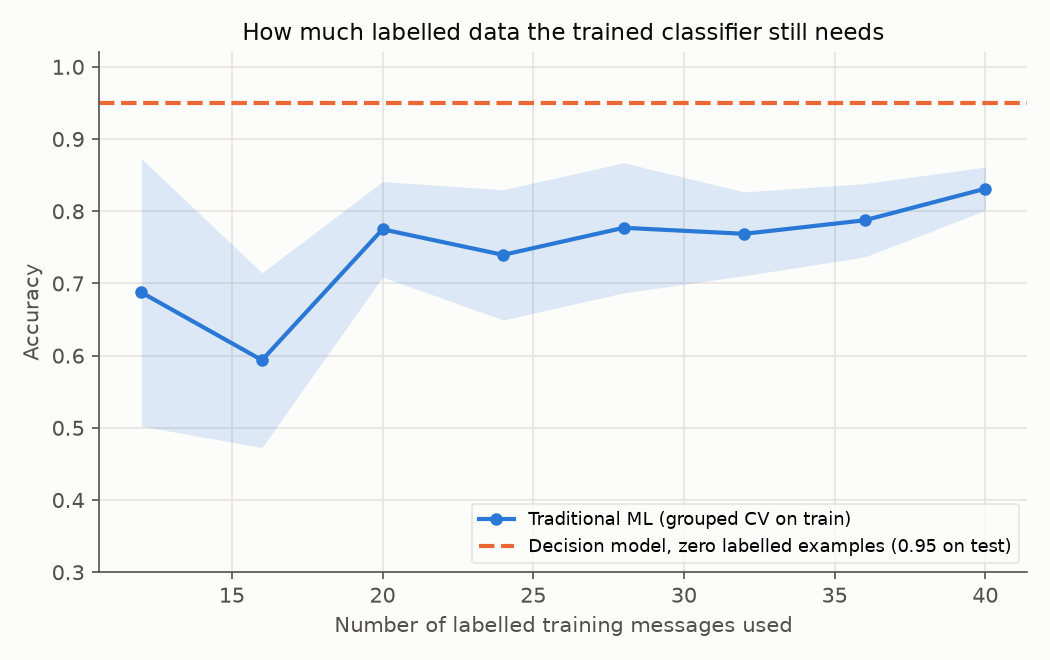

Values plotted in this chart, from the file beside it:
n_train_messages, cv_accuracy_mean, cv_accuracy_std
12, 0.6875, 0.1852
16, 0.5938, 0.121
20, 0.775, 0.06614
24, 0.7396, 0.09011
28, 0.7771, 0.09011
32, 0.7688, 0.058
36, 0.7875, 0.05086
40, 0.8312, 0.02997
